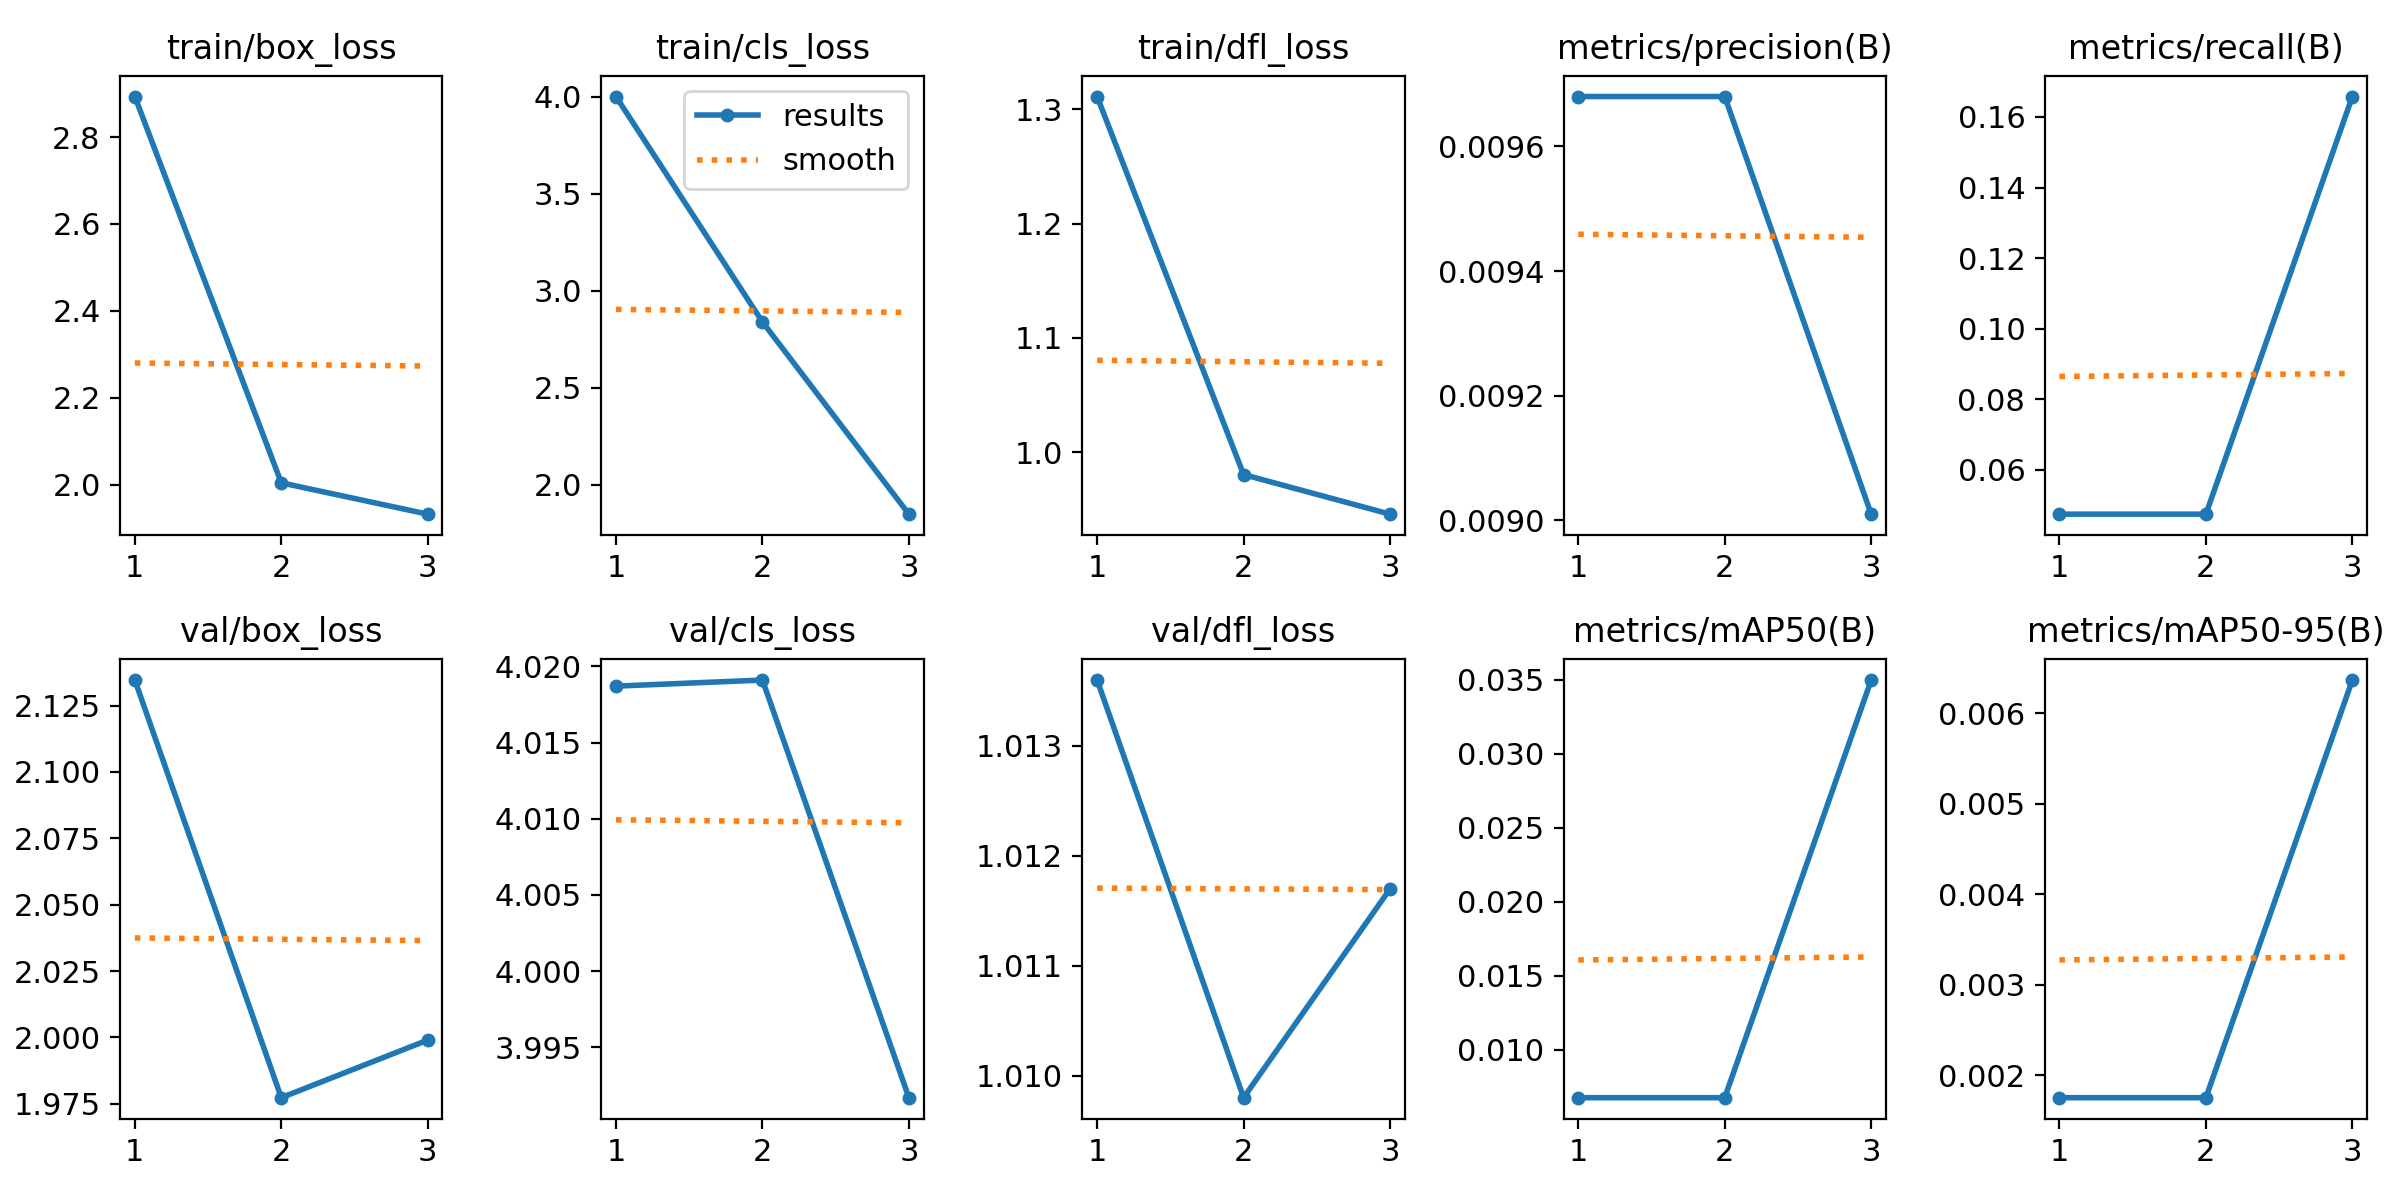

The table this chart was drawn from, first rows:
epoch, train/box_loss, train/cls_loss, train/dfl_loss, metrics/precision(B), metrics/recall(B), metrics/mAP50(B), metrics/mAP50-95(B), val/box_loss, val/cls_loss, val/dfl_loss, lr/pg0, lr/pg1, lr/pg2
1, 2.893, 4.002, 1.311, 0.00968, 0.04737, 0.00675, 0.00175, 2.135, 4.019, 1.014, 0.0001572, 0.0001572, 0.0001572
2, 2.004, 2.84, 0.9806, 0.00968, 0.04737, 0.00675, 0.00175, 1.977, 4.019, 1.01, 0.0002202, 0.0002202, 0.0002202
3, 1.932, 1.848, 0.946, 0.00901, 0.1658, 0.03499, 0.00637, 1.999, 3.992, 1.012, 0.0001701, 0.0001701, 0.0001701
